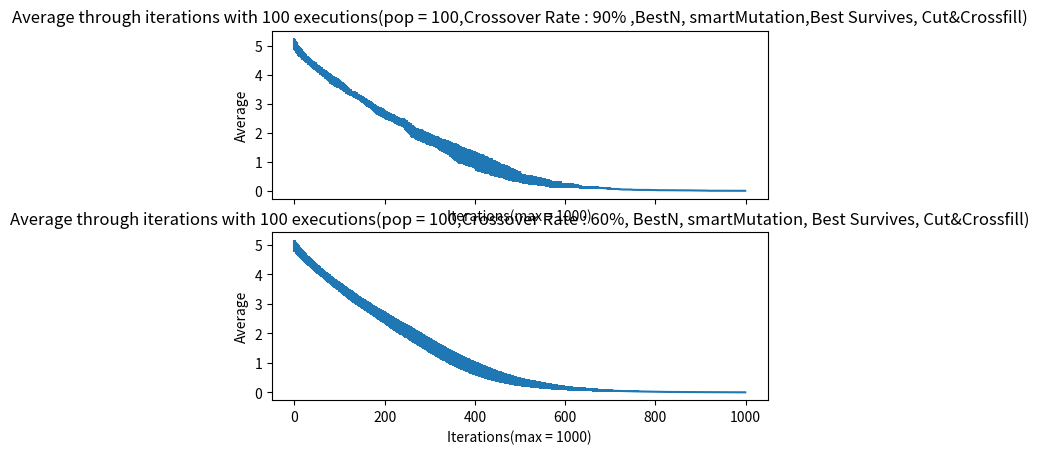

This chart was generated by the following Python code:
import matplotlib.pyplot as plt
import numpy as np

avgninety = [5.055, 5.0325, 4.9969, 4.9805, 4.9547, 4.9344, 4.9112, 4.8912, 4.8613, 4.8326, 4.8131, 4.7955, 4.7821, 4.7742, 4.7537, 4.7401, 4.7248, 4.7118, 4.6752, 4.6672, 4.654, 4.6399, 4.6299, 4.6123, 4.5853, 4.5739, 4.559, 4.5373, 4.5239, 4.5124, 4.4953, 4.4771, 4.4738, 4.4522, 4.4445, 4.4308, 4.4104, 4.3985, 4.3939, 4.3803, 4.3731, 4.3455, 4.3275, 4.3206, 4.3137, 4.3086, 4.3069, 4.291, 4.2624, 4.2524, 4.2341, 4.2192, 4.2107, 4.2006, 4.1849, 4.1728, 4.1611, 4.1571, 4.1405, 4.1321, 4.1229, 4.1184, 4.0905, 4.082, 4.0718, 4.0584, 4.0488, 4.0285, 4.0234, 4.0183, 4.0087, 3.978, 3.9729, 3.9525, 3.943, 3.9282, 3.9189, 3.9001, 3.8914, 3.8705, 3.8548, 3.8497, 3.841, 3.8323, 3.8144, 3.8087, 3.7962, 3.7902, 3.786, 3.7759, 3.7614, 3.7513, 3.7456, 3.7396, 3.7341, 3.7191, 3.7155, 3.7007, 3.6926, 3.691, 3.6785, 3.6594, 3.6426, 3.6307, 3.6241, 3.6143, 3.6076, 3.5976, 3.5825, 3.5771, 3.5627, 3.548, 3.5374, 3.5334, 3.5149, 3.4981, 3.4798, 3.4751, 3.4547, 3.4544, 3.4395, 3.4142, 3.4071, 3.3984, 3.3971, 3.3934, 3.3757, 3.3604, 3.3587, 3.3457, 3.3407, 3.3391, 3.324, 3.3189, 3.3118, 3.301, 3.2977, 3.2923, 3.2811, 3.2622, 3.2571, 3.252, 3.2405, 3.2372, 3.2131, 3.2108, 3.1905, 3.1805, 3.1681, 3.1576, 3.1553, 3.1488, 3.1373, 3.1322, 3.1142, 3.1084, 3.0932, 3.0732, 3.0623, 3.0551, 3.0483, 3.0408, 3.0335, 3.0179, 3.0078, 3.0014, 2.9894, 2.983, 2.9756, 2.9696, 2.9553, 2.9389, 2.9301, 2.9138, 2.894, 2.8857, 2.8589, 2.8536, 2.8416, 2.8231, 2.818, 2.8068, 2.7988, 2.7857, 2.7795, 2.7693, 2.7673, 2.7523, 2.7421, 2.7366, 2.7247, 2.7173, 2.7139, 2.7069, 2.7033, 2.6932, 2.6915, 2.6797, 2.6524, 2.6487, 2.6427, 2.6248, 2.6146, 2.5994, 2.596, 2.5931, 2.5871, 2.5809, 2.5759, 2.5666, 2.5592, 2.5559, 2.5524, 2.5465, 2.5313, 2.5313, 2.5262, 2.5179, 2.5162, 2.4976, 2.4939, 2.4819, 2.4711, 2.4638, 2.4534, 2.4429, 2.4373, 2.4326, 2.4234, 2.4119, 2.4119, 2.4085, 2.4032, 2.3892, 2.3791, 2.3741, 2.3711, 2.366, 2.3573, 2.3521, 2.3472, 2.3438, 2.3369, 2.3319, 2.3174, 2.3103, 2.2691, 2.2522, 2.249, 2.2429, 2.23, 2.2081, 2.1871, 2.1826, 2.173, 2.1502, 2.1401, 2.1201, 2.1018, 2.0668, 2.055, 2.0517, 2.0504, 2.0333, 2.0242, 2.0158, 2.0009, 1.9957, 1.9917, 1.9866, 1.9606, 1.9538, 1.9408, 1.9408, 1.934, 1.9276, 1.9276, 1.9209, 1.9175, 1.9158, 1.9111, 1.9043, 1.8976, 1.8871, 1.8802, 1.8725, 1.8693, 1.8634, 1.86, 1.857, 1.8553, 1.8235, 1.8218, 1.8152, 1.8139, 1.8017, 1.8017, 1.7878, 1.7824, 1.7811, 1.7698, 1.7648, 1.7611, 1.7545, 1.7464, 1.7461, 1.7415, 1.7399, 1.7359, 1.7303, 1.7155, 1.7089, 1.701, 1.6976, 1.6929, 1.6867, 1.6783, 1.6683, 1.6628, 1.646, 1.6409, 1.6298, 1.6136, 1.5958, 1.594, 1.589, 1.5839, 1.5762, 1.5749, 1.5729, 1.5616, 1.5565, 1.5499, 1.5417, 1.5237, 1.5136, 1.5073, 1.5053, 1.5021, 1.497, 1.4937, 1.4873, 1.4788, 1.4704, 1.4546, 1.4483, 1.4349, 1.4213, 1.4183, 1.4116, 1.401, 1.3892, 1.373, 1.3645, 1.3593, 1.3536, 1.3332, 1.3234, 1.3234, 1.3132, 1.3099, 1.3065, 1.2906, 1.2855, 1.2677, 1.2564, 1.2462, 1.2432, 1.242, 1.236, 1.2296, 1.2263, 1.2229, 1.2189, 1.2102, 1.2062, 1.2032, 1.1947, 1.1863, 1.1795, 1.1701, 1.1597, 1.1516, 1.1504, 1.1457, 1.1457, 1.1444, 1.1387, 1.1328, 1.1328, 1.1302, 1.1217, 1.1185, 1.1138, 1.1048, 1.095, 1.092, 1.0903, 1.082, 1.0803, 1.0635, 1.0459, 1.0343, 1.0071, 1.0036, 1.0006, 0.9993, 0.9877, 0.9741, 0.9691, 0.9661, 0.9601, 0.9579, 0.9562, 0.9545, 0.9519, 0.9423, 0.9372, 0.9372, 0.9338, 0.919, 0.9079, 0.9073, 0.8955, 0.8912, 0.8912, 0.8861, 0.8811, 0.8658, 0.8624, 0.8607, 0.8505, 0.8492, 0.8466, 0.8273, 0.8273, 0.8154, 0.8154, 0.8137, 0.7987, 0.7953, 0.7953, 0.7874, 0.7806, 0.7742, 0.7657, 0.7657, 0.7539, 0.7462, 0.7385, 0.7379, 0.7379, 0.7289, 0.7246, 0.7037, 0.6973, 0.6879, 0.6833, 0.6833, 0.68, 0.6732, 0.6689, 0.6653, 0.6653, 0.6604, 0.6574, 0.6574, 0.6506, 0.6457, 0.644, 0.6374, 0.6357, 0.634, 0.6136, 0.6093, 0.6061, 0.5842, 0.5795, 0.5734, 0.5632, 0.5632, 0.5567, 0.5567, 0.5567, 0.5465, 0.5465, 0.5426, 0.5381, 0.5317, 0.5274, 0.5184, 0.5184, 0.5086, 0.5086, 0.5086, 0.491, 0.4876, 0.4842, 0.4791, 0.4774, 0.4774, 0.4662, 0.4545, 0.4425, 0.436, 0.4343, 0.4292, 0.4084, 0.4068, 0.4051, 0.4034, 0.4034, 0.3983, 0.3936, 0.3885, 0.3885, 0.3868, 0.3822, 0.3822, 0.3788, 0.3754, 0.3737, 0.3703, 0.3686, 0.3686, 0.3686, 0.3669, 0.3635, 0.3609, 0.3592, 0.3572, 0.3522, 0.3522, 0.3522, 0.3505, 0.3489, 0.3438, 0.3387, 0.337, 0.328, 0.3263, 0.3246, 0.3214, 0.3188, 0.3188, 0.3188, 0.3188, 0.3037, 0.3024, 0.3011, 0.2994, 0.2977, 0.2977, 0.2977, 0.2977, 0.2926, 0.2875, 0.2779, 0.2779, 0.2702, 0.2651, 0.2635, 0.2635, 0.2635, 0.2635, 0.255, 0.2473, 0.2405, 0.2405, 0.232, 0.232, 0.232, 0.232, 0.2277, 0.226, 0.226, 0.226, 0.2243, 0.2243, 0.2243, 0.223, 0.223, 0.223, 0.2179, 0.2179, 0.2146, 0.2146, 0.2146, 0.2146, 0.2146, 0.2129, 0.1925, 0.1925, 0.1925, 0.1925, 0.1925, 0.1925, 0.1925, 0.1891, 0.1891, 0.1891, 0.1878, 0.1878, 0.1878, 0.1844, 0.1827, 0.1827, 0.1827, 0.1827, 0.1827, 0.1827, 0.1827, 0.1827, 0.1779, 0.1779, 0.1762, 0.1762, 0.1762, 0.1762, 0.166, 0.1626, 0.1626, 0.1626, 0.1626, 0.1592, 0.1575, 0.1575, 0.1575, 0.1575, 0.1439, 0.1439, 0.1439, 0.1352, 0.1352, 0.1318, 0.1318, 0.1292, 0.1292, 0.1258, 0.1258, 0.1258, 0.1241, 0.1215, 0.1215, 0.1198, 0.1198, 0.1198, 0.1166, 0.1166, 0.1166, 0.1166, 0.1166, 0.1098, 0.1098, 0.1098, 0.1098, 0.1098, 0.1081, 0.1081, 0.1081, 0.1081, 0.1081, 0.1081, 0.1081, 0.1064, 0.1064, 0.1064, 0.1064, 0.1064, 0.1064, 0.1064, 0.1048, 0.1048, 0.1014, 0.1014, 0.1014, 0.0997, 0.0997, 0.0997, 0.0963, 0.0963, 0.0963, 0.0963, 0.0963, 0.0924, 0.0924, 0.0907, 0.0856, 0.0856, 0.083, 0.083, 0.083, 0.083, 0.083, 0.0796, 0.0796, 0.0728, 0.0725, 0.0725, 0.0725, 0.0725, 0.064, 0.064, 0.064, 0.064, 0.064, 0.064, 0.064, 0.064, 0.064, 0.064, 0.064, 0.0627, 0.0627, 0.0627, 0.0627, 0.0627, 0.0627, 0.0576, 0.0576, 0.0542, 0.0499, 0.0499, 0.0496, 0.0496, 0.0496, 0.0496, 0.0445, 0.0445, 0.0445, 0.0428, 0.0428, 0.0428, 0.0428, 0.0428, 0.0428, 0.0428, 0.0428, 0.0428, 0.0428, 0.0428, 0.0428, 0.0428, 0.0428, 0.0428, 0.0428, 0.0428, 0.0428, 0.036, 0.036, 0.0343, 0.0343, 0.0343, 0.0326, 0.0326, 0.0326, 0.0309, 0.0309, 0.0309, 0.0309, 0.0309, 0.0309, 0.0309, 0.0309, 0.0309, 0.0309, 0.0309, 0.0309, 0.0309, 0.0309, 0.0309, 0.0309, 0.0309, 0.0309, 0.0309, 0.0292, 0.0292, 0.0292, 0.0292, 0.0292, 0.0292, 0.0292, 0.0292, 0.0292, 0.0292, 0.0292, 0.0292, 0.0292, 0.0292, 0.0292, 0.0258, 0.0258, 0.0258, 0.0258, 0.0258, 0.0245, 0.0245, 0.0245, 0.0245, 0.0245, 0.0245, 0.0245, 0.0245, 0.0211, 0.0211, 0.0211, 0.0211, 0.0211, 0.0211, 0.0211, 0.0211, 0.0211, 0.0211, 0.0211, 0.0211, 0.0211, 0.0211, 0.0211, 0.0211, 0.0211, 0.0211, 0.0211, 0.0211, 0.0211, 0.0211, 0.0211, 0.0211, 0.0211, 0.0211, 0.0179, 0.0179, 0.0179, 0.0179, 0.0179, 0.0179, 0.0179, 0.0179, 0.0179, 0.0179, 0.0179, 0.0179, 0.0179, 0.0179, 0.0179, 0.0179, 0.0179, 0.0179, 0.0179, 0.0162, 0.0162, 0.0162, 0.0162, 0.0162, 0.0162, 0.0162, 0.0162, 0.0162, 0.0162, 0.0162, 0.0162, 0.0162, 0.0162, 0.0162, 0.0162, 0.0136, 0.0136, 0.0136, 0.0136, 0.0136, 0.0136, 0.0136, 0.0136, 0.0136, 0.0136, 0.0136, 0.0136, 0.0136, 0.0136, 0.0136, 0.0136, 0.0136, 0.0136, 0.0136, 0.0119, 0.0119, 0.0119, 0.0119, 0.0119, 0.0119, 0.0119, 0.0119, 0.0119, 0.0119, 0.0119, 0.0119, 0.0119, 0.0102, 0.0102, 0.0102, 0.0102, 0.0102, 0.0085, 0.0068, 0.0068, 0.0068, 0.0068, 0.0068, 0.0068, 0.0068, 0.0068, 0.0068, 0.0068, 0.0068, 0.0068, 0.0068, 0.0068, 0.0017, 0.0017, 0.0017, 0.0017, 0.0017, 0.0017, 0.0017, 0.0017, 0.0017, 0.0017, 0.0017, 0.0017, 0.0017, 0.0017, 0.0017, 0.0017, 0.0017, 0.0017, 0.0017, 0.0017, 0.0017, 0.0017, 0.0017, 0.0017, 0.0017, 0.0017, 0.0017, 0.0017, 0.0017, 0.0017, 0.0017, 0.0017, 0.0017, 0.0017, 0.0017, 0.0017, 0.0017, 0.0017, 0.0017, 0.0017, 0.0017, 0.0017, 0.0017, 0.0017, 0.0017, 0.0017, 0.0017, 0.0017, 0.0017, 0.0017, 0.0017, 0.0017, 0.0017, 0.0017, 0.0017, 0.0017, 0.0017, 0.0017, 0.0017, 0.0017, 0.0017, 0.0017, 0.0017, 0.0017, 0.0017, 0.0017, 0.0017, 0, 0, 0, 0, 0, 0, 0, 0, 0, 0, 0, 0, 0, 0, 0, 0, 0, ]
stddninety = [0.2036, 0.1999, 0.19546, 0.1933, 0.19758, 0.19856, 0.19008, 0.18148, 0.17802, 0.188356, 0.17874, 0.1833, 0.17594, 0.18068, 0.16898, 0.16694, 0.16592, 0.16252, 0.15888, 0.16368, 0.1622, 0.14586, 0.15186, 0.14442, 0.14782, 0.14346, 0.14674, 0.144938, 0.13566, 0.125544, 0.134818, 0.13134, 0.13332, 0.12988, 0.13117, 0.130248, 0.134824, 0.1319, 0.12606, 0.13082, 0.12834, 0.1243, 0.1351, 0.13584, 0.13398, 0.13704, 0.13806, 0.13532, 0.129544, 0.130968, 0.129812, 0.133144, 0.135524, 0.142392, 0.136068, 0.130696, 0.131852, 0.131926, 0.13473, 0.129826, 0.138474, 0.142704, 0.14246, 0.13124, 0.134776, 0.134104, 0.140528, 0.14681, 0.151604, 0.156398, 0.159422, 0.14148, 0.139474, 0.14505, 0.14798, 0.148904, 0.146208, 0.160106, 0.158084, 0.14593, 0.158088, 0.162882, 0.16426, 0.163038, 0.157664, 0.156222, 0.154372, 0.149812, 0.15116, 0.153854, 0.158884, 0.164978, 0.166936, 0.165776, 0.163146, 0.160246, 0.16023, 0.148542, 0.150156, 0.14906, 0.14721, 0.142964, 0.139156, 0.136742, 0.142946, 0.148758, 0.148256, 0.144856, 0.14205, 0.140326, 0.136862, 0.13088, 0.128044, 0.128404, 0.132194, 0.145386, 0.142988, 0.138006, 0.127382, 0.127664, 0.12547, 0.118652, 0.115126, 0.117304, 0.115926, 0.112604, 0.100242, 0.091224, 0.093264, 0.098242, 0.096142, 0.097952, 0.11468, 0.114408, 0.116696, 0.11012, 0.110944, 0.114456, 0.119392, 0.106984, 0.103312, 0.09964, 0.09816, 0.098984, 0.085632, 0.085176, 0.10436, 0.10356, 0.103232, 0.105472, 0.108416, 0.114136, 0.118656, 0.114984, 0.113052, 0.113848, 0.104592, 0.123392, 0.128438, 0.124806, 0.120998, 0.128048, 0.13231, 0.123774, 0.126468, 0.126484, 0.127564, 0.12758, 0.131136, 0.129976, 0.140818, 0.136634, 0.138106, 0.138028, 0.14204, 0.149842, 0.124834, 0.126416, 0.134296, 0.151686, 0.14628, 0.150808, 0.152328, 0.148442, 0.15167, 0.147658, 0.146138, 0.148238, 0.150112, 0.153752, 0.162984, 0.158856, 0.156408, 0.158568, 0.157176, 0.164104, 0.16288, 0.157584, 0.160144, 0.156822, 0.152262, 0.157888, 0.153876, 0.145164, 0.1436, 0.14274, 0.14114, 0.13366, 0.13326, 0.13884, 0.13988, 0.14186, 0.14136, 0.1415, 0.13702, 0.13702, 0.13668, 0.13486, 0.13248, 0.14024, 0.13566, 0.136214, 0.13654, 0.13492, 0.13776, 0.14406, 0.148338, 0.143356, 0.143404, 0.148214, 0.148214, 0.15141, 0.153792, 0.142152, 0.14534, 0.14574, 0.14494, 0.148, 0.15322, 0.15634, 0.160232, 0.160028, 0.161314, 0.162614, 0.151244, 0.147718, 0.179646, 0.186132, 0.18914, 0.191474, 0.188, 0.168186, 0.181126, 0.182756, 0.18058, 0.199412, 0.189306, 0.205506, 0.222708, 0.212208, 0.2173, 0.217002, 0.215624, 0.201898, 0.207052, 0.211548, 0.19606, 0.190242, 0.194002, 0.191996, 0.207036, 0.20452, 0.20632, 0.20632, 0.2104, 0.21164, 0.21164, 0.21306, 0.2151, 0.21612, 0.21294, 0.21362, 0.21504, 0.21114, 0.21528, 0.2113, 0.21322, 0.21156, 0.2102, 0.206, 0.20702, 0.2167, 0.21772, 0.21828, 0.21646, 0.21358, 0.21358, 0.20732, 0.20716, 0.20534, 0.20952, 0.20312, 0.20194, 0.1991, 0.19456, 0.19474, 0.1949, 0.19586, 0.19826, 0.19382, 0.1941, 0.19466, 0.1968, 0.19544, 0.19226, 0.19598, 0.20102, 0.20702, 0.21032, 0.2204, 0.22346, 0.23012, 0.21764, 0.22232, 0.2234, 0.223, 0.22606, 0.22548, 0.22366, 0.22486, 0.22904, 0.2321, 0.23606, 0.22798, 0.23618, 0.24224, 0.23662, 0.23782, 0.23974, 0.24382, 0.246922, 0.246938, 0.24772, 0.25276, 0.25704, 0.256198, 0.260194, 0.272978, 0.269798, 0.270096, 0.26286, 0.271352, 0.27978, 0.28777, 0.290058, 0.288616, 0.300992, 0.307604, 0.307604, 0.303592, 0.306694, 0.30989, 0.314636, 0.31263, 0.310562, 0.317784, 0.306972, 0.303792, 0.30492, 0.30036, 0.293576, 0.296678, 0.296474, 0.293434, 0.299012, 0.302772, 0.299592, 0.297382, 0.305278, 0.29807, 0.29494, 0.29518, 0.29744, 0.29816, 0.29498, 0.29498, 0.29316, 0.29658, 0.29752, 0.29752, 0.29908, 0.30078, 0.3027, 0.30292, 0.29552, 0.292, 0.2912, 0.28882, 0.2938, 0.29482, 0.2981, 0.29566, 0.30262, 0.31894, 0.32104, 0.32024, 0.31842, 0.31238, 0.32054, 0.32354, 0.31934, 0.31274, 0.31406, 0.31508, 0.3161, 0.31246, 0.31562, 0.31528, 0.31528, 0.31732, 0.29934, 0.307174, 0.307738, 0.31623, 0.311672, 0.311672, 0.30834, 0.30454, 0.291348, 0.287744, 0.285942, 0.2889, 0.28708, 0.28344, 0.29242, 0.29242, 0.29956, 0.29956, 0.29718, 0.27618, 0.27822, 0.27822, 0.27696, 0.27424, 0.27548, 0.27378, 0.27378, 0.27406, 0.26668, 0.26321, 0.263774, 0.263774, 0.264434, 0.259876, 0.270122, 0.263338, 0.253374, 0.249098, 0.249098, 0.2488, 0.24268, 0.240434, 0.241218, 0.241218, 0.245824, 0.246044, 0.246044, 0.245636, 0.250242, 0.25184, 0.251244, 0.252842, 0.25444, 0.25444, 0.25182, 0.25374, 0.232452, 0.23427, 0.237404, 0.23448, 0.23448, 0.22538, 0.22538, 0.22538, 0.2281, 0.2281, 0.22264, 0.223386, 0.216602, 0.212044, 0.202504, 0.202504, 0.209116, 0.209116, 0.209116, 0.1942, 0.190256, 0.190052, 0.19114, 0.19216, 0.19216, 0.18328, 0.17517, 0.16565, 0.15876, 0.160358, 0.165152, 0.160888, 0.161976, 0.163132, 0.160888, 0.160888, 0.157556, 0.160752, 0.15402, 0.15402, 0.155176, 0.151504, 0.151504, 0.153816, 0.156128, 0.157284, 0.159596, 0.160752, 0.160752, 0.160752, 0.161908, 0.15742, 0.159188, 0.156944, 0.158304, 0.161704, 0.161704, 0.161704, 0.15946, 0.160548, 0.153816, 0.147084, 0.14824, 0.14416, 0.141916, 0.143072, 0.145248, 0.147016, 0.147016, 0.147016, 0.147016, 0.147084, 0.147968, 0.148852, 0.146608, 0.147764, 0.147764, 0.147764, 0.147764, 0.141032, 0.1343, 0.140828, 0.140828, 0.139264, 0.139332, 0.14042, 0.14042, 0.14042, 0.14042, 0.1292, 0.124236, 0.12886, 0.12886, 0.12104, 0.12104, 0.12104, 0.12104, 0.123964, 0.12172, 0.12172, 0.12172, 0.122876, 0.122876, 0.122876, 0.12376, 0.12376, 0.12376, 0.117028, 0.117028, 0.119272, 0.119272, 0.119272, 0.119272, 0.119272, 0.117028, 0.0901, 0.0901, 0.0901, 0.0901, 0.0901, 0.0901, 0.0901, 0.085612, 0.085612, 0.085612, 0.086496, 0.086496, 0.086496, 0.082008, 0.079764, 0.079764, 0.079764, 0.079764, 0.079764, 0.079764, 0.079764, 0.079764, 0.083028, 0.083028, 0.084184, 0.084184, 0.084184, 0.084184, 0.07412, 0.073032, 0.073032, 0.073032, 0.073032, 0.075552, 0.07375, 0.07375, 0.07375, 0.07375, 0.059334, 0.059334, 0.059334, 0.058112, 0.058112, 0.054508, 0.054508, 0.051752, 0.051752, 0.054948, 0.054948, 0.054948, 0.053146, 0.05338, 0.05338, 0.051136, 0.051136, 0.051136, 0.053312, 0.053312, 0.053312, 0.053312, 0.053312, 0.044456, 0.044456, 0.044456, 0.044456, 0.044456, 0.045986, 0.045986, 0.045986, 0.045986, 0.045986, 0.045986, 0.045986, 0.047584, 0.047584, 0.047584, 0.047584, 0.047584, 0.047584, 0.047584, 0.049088, 0.049088, 0.045484, 0.045484, 0.045484, 0.043682, 0.043682, 0.043682, 0.040078, 0.040078, 0.040078, 0.040078, 0.040078, 0.039168, 0.039168, 0.040324, 0.035088, 0.035088, 0.03774, 0.03774, 0.03774, 0.03774, 0.03774, 0.037672, 0.037672, 0.042296, 0.0425, 0.0425, 0.0425, 0.0425, 0.03128, 0.03128, 0.03128, 0.03128, 0.03128, 0.03128, 0.03128, 0.03128, 0.03128, 0.03128, 0.03128, 0.032164, 0.032164, 0.032164, 0.032164, 0.032164, 0.032164, 0.028832, 0.028832, 0.024344, 0.023902, 0.023902, 0.024208, 0.024208, 0.024208, 0.024208, 0.02754, 0.02754, 0.02754, 0.028696, 0.028696, 0.028696, 0.028696, 0.028696, 0.028696, 0.028696, 0.028696, 0.028696, 0.028696, 0.028696, 0.028696, 0.028696, 0.028696, 0.028696, 0.028696, 0.028696, 0.028696, 0.01972, 0.01972, 0.020876, 0.020876, 0.020876, 0.018632, 0.018632, 0.018632, 0.019788, 0.019788, 0.019788, 0.019788, 0.019788, 0.019788, 0.019788, 0.019788, 0.019788, 0.019788, 0.019788, 0.019788, 0.019788, 0.019788, 0.019788, 0.019788, 0.019788, 0.019788, 0.019788, 0.017752, 0.017752, 0.017752, 0.017752, 0.017752, 0.017752, 0.017752, 0.017752, 0.017752, 0.017752, 0.017752, 0.017752, 0.017752, 0.017752, 0.017752, 0.01612, 0.01612, 0.01612, 0.01612, 0.01612, 0.01547, 0.01547, 0.01547, 0.01547, 0.01547, 0.01547, 0.01547, 0.01547, 0.009826, 0.009826, 0.009826, 0.009826, 0.009826, 0.009826, 0.009826, 0.009826, 0.009826, 0.009826, 0.009826, 0.009826, 0.009826, 0.009826, 0.009826, 0.009826, 0.009826, 0.009826, 0.009826, 0.009826, 0.009826, 0.009826, 0.009826, 0.009826, 0.009826, 0.009826, 0.012888, 0.012888, 0.012888, 0.012888, 0.012888, 0.012888, 0.012888, 0.012888, 0.012888, 0.012888, 0.012888, 0.012888, 0.012888, 0.012888, 0.012888, 0.012888, 0.012888, 0.012888, 0.012888, 0.013772, 0.013772, 0.013772, 0.013772, 0.013772, 0.013772, 0.013772, 0.013772, 0.013772, 0.013772, 0.013772, 0.013772, 0.013772, 0.013772, 0.013772, 0.013772, 0.014552, 0.014552, 0.014552, 0.014552, 0.014552, 0.014552, 0.014552, 0.014552, 0.014552, 0.014552, 0.014552, 0.014552, 0.014552, 0.014552, 0.014552, 0.014552, 0.014552, 0.014552, 0.014552, 0.015708, 0.015708, 0.015708, 0.015708, 0.015708, 0.015708, 0.015708, 0.015708, 0.015708, 0.015708, 0.015708, 0.015708, 0.015708, 0.013532, 0.013532, 0.013532, 0.013532, 0.013532, 0.01122, 0.011288, 0.011288, 0.011288, 0.011288, 0.011288, 0.011288, 0.011288, 0.011288, 0.011288, 0.011288, 0.011288, 0.011288, 0.011288, 0.011288, 0.002822, 0.002822, 0.002822, 0.002822, 0.002822, 0.002822, 0.002822, 0.002822, 0.002822, 0.002822, 0.002822, 0.002822, 0.002822, 0.002822, 0.002822, 0.002822, 0.002822, 0.002822, 0.002822, 0.002822, 0.002822, 0.002822, 0.002822, 0.002822, 0.002822, 0.002822, 0.002822, 0.002822, 0.002822, 0.002822, 0.002822, 0.002822, 0.002822, 0.002822, 0.002822, 0.002822, 0.002822, 0.002822, 0.002822, 0.002822, 0.002822, 0.002822, 0.002822, 0.002822, 0.002822, 0.002822, 0.002822, 0.002822, 0.002822, 0.002822, 0.002822, 0.002822, 0.002822, 0.002822, 0.002822, 0.002822, 0.002822, 0.002822, 0.002822, 0.002822, 0.002822, 0.002822, 0.002822, 0.002822, 0.002822, 0.002822, 0.002822, 0, 0, 0, 0, 0, 0, 0, 0, 0, 0, 0, 0, 0, 0, 0, 0, 0]

avgninety = np.array(avgninety, dtype=np.float32)
stddninety = np.array(stddninety, dtype=np.float32)

Xninety = np.arange(0,len(avgninety))

avgsixty = [4.9753, 4.9581, 4.9385, 4.9194, 4.8994, 4.8841, 4.867, 4.8461, 4.83, 4.8127, 4.7967, 4.7744, 4.7574, 4.7404, 4.7266, 4.7054, 4.6897, 4.6751, 4.6574, 4.6415, 4.6268, 4.6143, 4.5978, 4.5792, 4.5657, 4.5515, 4.5335, 4.5185, 4.5028, 4.4887, 4.4736, 4.4603, 4.4465, 4.4346, 4.4201, 4.4043, 4.3931, 4.3805, 4.368, 4.3528, 4.339, 4.3254, 4.312, 4.301, 4.2859, 4.2706, 4.2556, 4.2416, 4.2291, 4.2149, 4.2013, 4.187, 4.1746, 4.1612, 4.1496, 4.1377, 4.124, 4.1106, 4.099, 4.0841, 4.0704, 4.0561, 4.0445, 4.0307, 4.0178, 4.0027, 3.9892, 3.9779, 3.9659, 3.9538, 3.9405, 3.9279, 3.9175, 3.9047, 3.8926, 3.8806, 3.8682, 3.8571, 3.8463, 3.8342, 3.8229, 3.8113, 3.7992, 3.7855, 3.7743, 3.7588, 3.7457, 3.7332, 3.72, 3.7084, 3.6972, 3.6881, 3.6751, 3.6648, 3.6521, 3.6408, 3.6308, 3.6206, 3.6073, 3.5971, 3.5834, 3.5715, 3.5595, 3.5473, 3.5386, 3.5286, 3.5182, 3.5049, 3.4933, 3.4796, 3.467, 3.4544, 3.4428, 3.4322, 3.4218, 3.4087, 3.3963, 3.3859, 3.3759, 3.364, 3.349, 3.3386, 3.3255, 3.3153, 3.3034, 3.2939, 3.2831, 3.2747, 3.262, 3.2534, 3.24, 3.2294, 3.2159, 3.2058, 3.1951, 3.1844, 3.1745, 3.1633, 3.1526, 3.145, 3.1327, 3.1233, 3.1118, 3.1004, 3.0909, 3.0804, 3.0683, 3.0578, 3.0457, 3.0368, 3.0283, 3.0199, 3.0104, 2.9994, 2.9899, 2.9796, 2.9701, 2.9605, 2.9497, 2.9389, 2.9283, 2.9206, 2.9101, 2.9012, 2.8936, 2.8844, 2.8754, 2.867, 2.8538, 2.8433, 2.8328, 2.822, 2.8082, 2.7985, 2.7884, 2.7771, 2.7658, 2.7551, 2.7453, 2.738, 2.7279, 2.7201, 2.7118, 2.7007, 2.6904, 2.6813, 2.6703, 2.6617, 2.6538, 2.6428, 2.6343, 2.6247, 2.6156, 2.6038, 2.5938, 2.5843, 2.5739, 2.5656, 2.5555, 2.545, 2.5383, 2.5286, 2.5172, 2.5086, 2.4985, 2.4885, 2.4802, 2.4709, 2.4574, 2.445, 2.4335, 2.4225, 2.4129, 2.4034, 2.3938, 2.3839, 2.3747, 2.3685, 2.3585, 2.3488, 2.3371, 2.3248, 2.313, 2.3062, 2.2966, 2.2864, 2.2767, 2.2662, 2.2535, 2.247, 2.2376, 2.2301, 2.2196, 2.2108, 2.202, 2.1926, 2.1834, 2.1766, 2.1707, 2.1615, 2.1519, 2.1435, 2.1334, 2.1232, 2.1143, 2.1056, 2.0953, 2.0905, 2.0843, 2.0749, 2.065, 2.0552, 2.0446, 2.0374, 2.0292, 2.0177, 2.0069, 2.0005, 1.9913, 1.9794, 1.9713, 1.962, 1.9495, 1.9433, 1.9332, 1.9258, 1.9169, 1.9065, 1.8976, 1.8857, 1.8752, 1.8655, 1.8566, 1.8502, 1.8431, 1.8365, 1.8268, 1.8164, 1.8078, 1.797, 1.7869, 1.7766, 1.768, 1.7576, 1.7499, 1.7392, 1.7292, 1.7222, 1.7157, 1.7043, 1.6953, 1.6832, 1.6731, 1.663, 1.6524, 1.6411, 1.6287, 1.6191, 1.6107, 1.6006, 1.5929, 1.5846, 1.5771, 1.568, 1.5559, 1.5478, 1.5393, 1.5314, 1.5224, 1.5135, 1.5049, 1.496, 1.4883, 1.482, 1.4732, 1.4652, 1.4543, 1.4482, 1.4382, 1.4298, 1.4204, 1.4105, 1.4009, 1.3896, 1.3815, 1.3742, 1.3653, 1.3601, 1.3518, 1.3451, 1.3375, 1.3291, 1.3215, 1.3134, 1.3047, 1.2962, 1.2868, 1.2775, 1.2689, 1.2584, 1.2502, 1.2411, 1.2337, 1.2267, 1.2189, 1.2089, 1.199, 1.1913, 1.1824, 1.1763, 1.1685, 1.1623, 1.1527, 1.1443, 1.1353, 1.1278, 1.1215, 1.1176, 1.1103, 1.1041, 1.097, 1.0887, 1.0818, 1.0757, 1.066, 1.0591, 1.0503, 1.0417, 1.0333, 1.0274, 1.0184, 1.0109, 1.0047, 1.0004, 0.9955, 0.9901, 0.9808, 0.973, 0.9667, 0.9603, 0.9533, 0.946, 0.9402, 0.9335, 0.9282, 0.9223, 0.9115, 0.9034, 0.8973, 0.8895, 0.8814, 0.8754, 0.8695, 0.8656, 0.8591, 0.8535, 0.8456, 0.8406, 0.8309, 0.8258, 0.8185, 0.8132, 0.8081, 0.8031, 0.7968, 0.7895, 0.7847, 0.7807, 0.7747, 0.7686, 0.7642, 0.758, 0.7505, 0.7442, 0.7391, 0.7317, 0.7238, 0.7171, 0.7127, 0.7093, 0.7029, 0.6985, 0.6935, 0.688, 0.6825, 0.6771, 0.6684, 0.6632, 0.659, 0.6532, 0.6476, 0.6424, 0.638, 0.6316, 0.628, 0.6207, 0.6164, 0.6091, 0.6043, 0.6013, 0.5948, 0.5896, 0.5871, 0.5827, 0.5777, 0.5711, 0.5658, 0.5598, 0.5572, 0.5534, 0.5493, 0.545, 0.5419, 0.5387, 0.5345, 0.5288, 0.5242, 0.5203, 0.5161, 0.5126, 0.5087, 0.5028, 0.4967, 0.4928, 0.4878, 0.4859, 0.4834, 0.4791, 0.474, 0.4715, 0.4681, 0.4651, 0.4601, 0.4569, 0.4515, 0.4483, 0.4468, 0.4442, 0.4406, 0.4369, 0.4338, 0.4288, 0.4257, 0.4223, 0.4168, 0.4106, 0.4067, 0.4002, 0.3969, 0.394, 0.3895, 0.3873, 0.3848, 0.3826, 0.3798, 0.3765, 0.3701, 0.3689, 0.3668, 0.3643, 0.3617, 0.359, 0.3564, 0.3527, 0.3503, 0.3464, 0.3453, 0.3412, 0.3372, 0.3342, 0.3323, 0.3292, 0.3275, 0.3251, 0.3233, 0.3214, 0.3187, 0.3179, 0.3162, 0.313, 0.3117, 0.3093, 0.3047, 0.3019, 0.3004, 0.2986, 0.2955, 0.2929, 0.2908, 0.2874, 0.2864, 0.2851, 0.2831, 0.2813, 0.2783, 0.2756, 0.2723, 0.2704, 0.2683, 0.2657, 0.2617, 0.26, 0.2583, 0.256, 0.2539, 0.2528, 0.2514, 0.25, 0.248, 0.2454, 0.2443, 0.2422, 0.2405, 0.2392, 0.2372, 0.2339, 0.2303, 0.2274, 0.225, 0.2234, 0.2216, 0.2197, 0.2176, 0.2155, 0.2139, 0.2126, 0.2101, 0.2092, 0.2067, 0.2048, 0.2018, 0.1996, 0.199, 0.1963, 0.1944, 0.1921, 0.1911, 0.1893, 0.1874, 0.1854, 0.1836, 0.1816, 0.1783, 0.1767, 0.1746, 0.1739, 0.1726, 0.1714, 0.1689, 0.1673, 0.1667, 0.1644, 0.1632, 0.1625, 0.1609, 0.1601, 0.1585, 0.1574, 0.1557, 0.1536, 0.1514, 0.1508, 0.1493, 0.1482, 0.1456, 0.144, 0.1429, 0.1402, 0.139, 0.1376, 0.1368, 0.1363, 0.1353, 0.1338, 0.1331, 0.1319, 0.1307, 0.1286, 0.1286, 0.1276, 0.1268, 0.1264, 0.1251, 0.1237, 0.1229, 0.1219, 0.1214, 0.1208, 0.1205, 0.1195, 0.1193, 0.1175, 0.1167, 0.1157, 0.1139, 0.1135, 0.1114, 0.1108, 0.1088, 0.1077, 0.1063, 0.1056, 0.1054, 0.1044, 0.1032, 0.1024, 0.1019, 0.1007, 0.0997, 0.0991, 0.0984, 0.0984, 0.0975, 0.0971, 0.0954, 0.0953, 0.0937, 0.0932, 0.0921, 0.0909, 0.0898, 0.0892, 0.0883, 0.0879, 0.0869, 0.0865, 0.0853, 0.0839, 0.0832, 0.0828, 0.0817, 0.0807, 0.08, 0.0796, 0.0785, 0.0775, 0.0767, 0.0763, 0.0749, 0.0738, 0.073, 0.0721, 0.0703, 0.0703, 0.07, 0.0694, 0.0689, 0.0686, 0.0677, 0.0673, 0.0669, 0.0665, 0.066, 0.0653, 0.0646, 0.0642, 0.0639, 0.062, 0.0613, 0.0611, 0.0601, 0.0593, 0.0586, 0.0583, 0.0576, 0.0564, 0.0562, 0.0553, 0.0551, 0.0545, 0.0542, 0.054, 0.0536, 0.0534, 0.0531, 0.0529, 0.0526, 0.0518, 0.0511, 0.0508, 0.0505, 0.0496, 0.0493, 0.0487, 0.0482, 0.0476, 0.0475, 0.0471, 0.0469, 0.0464, 0.0461, 0.0457, 0.0455, 0.0449, 0.0442, 0.0437, 0.0436, 0.0433, 0.0427, 0.0423, 0.0419, 0.0418, 0.0415, 0.0414, 0.0409, 0.0406, 0.0406, 0.04, 0.04, 0.0398, 0.0395, 0.0391, 0.0388, 0.0387, 0.0384, 0.0382, 0.0371, 0.0371, 0.0371, 0.0368, 0.0357, 0.0353, 0.0352, 0.0342, 0.0337, 0.0333, 0.033, 0.0326, 0.0323, 0.0321, 0.0316, 0.0316, 0.0312, 0.0312, 0.031, 0.0304, 0.0301, 0.0299, 0.0298, 0.0296, 0.0294, 0.0292, 0.0292, 0.0291, 0.0287, 0.0287, 0.0286, 0.0278, 0.0276, 0.0273, 0.0271, 0.027, 0.0263, 0.0262, 0.0262, 0.0258, 0.0258, 0.0249, 0.0249, 0.0249, 0.0249, 0.0245, 0.0241, 0.0239, 0.0237, 0.0233, 0.0233, 0.0228, 0.0225, 0.0221, 0.0221, 0.0206, 0.0203, 0.0202, 0.0199, 0.0199, 0.0199, 0.0198, 0.0198, 0.0198, 0.0198, 0.0195, 0.0189, 0.0189, 0.0185, 0.0179, 0.0179, 0.0176, 0.0176, 0.0174, 0.017, 0.0168, 0.0168, 0.0168, 0.0168, 0.0168, 0.0166, 0.0166, 0.0162, 0.0159, 0.0155, 0.0154, 0.0152, 0.0151, 0.0151, 0.0149, 0.0148, 0.0148, 0.0148, 0.0148, 0.0148, 0.0148, 0.0147, 0.0144, 0.0142, 0.0142, 0.014, 0.014, 0.014, 0.014, 0.014, 0.0139, 0.0139, 0.0138, 0.0138, 0.0138, 0.0136, 0.0136, 0.0136, 0.0136, 0.0134, 0.0134, 0.0134, 0.0131, 0.013, 0.013, 0.0129, 0.0127, 0.0123, 0.0123, 0.0123, 0.0123, 0.012, 0.0117, 0.0117, 0.0117, 0.0115, 0.0108, 0.0107, 0.0106, 0.0104, 0.0103, 0.0101, 0.0099, 0.0099, 0.0099, 0.0098, 0.0093, 0.0093, 0.0093, 0.009, 0.0089, 0.0089, 0.0089, 0.0089, 0.0089, 0.0088, 0.0086, 0.0085, 0.0085, 0.0085, 0.0084, 0.0084, 0.0084, 0.0083, 0.0082, 0.0082, 0.0082, 0.0082, 0.0082, 0.0082, 0.0082, 0.0081, 0.0081, 0.0079, 0.0076, 0.0075, 0.0075, 0.0075, 0.0073, 0.007, 0.007, 0.007, 0.0066, 0.0066, 0.0066, 0.0064, 0.0064, 0.0063, 0.0063, 0.0063, 0.0063, 0.0063, 0.0062, 0.0062, 0.0062, 0.006, 0.0059, 0.0058, 0.0058, 0.0058, 0.0058, 0.0058, 0.0058, 0.0055, 0.0054, 0.0054, 0.0053, 0.0053, 0.0053, 0.0053, 0.0053, 0.0053, 0.0053, 0.0053, 0.0053, 0.0053, 0.0053, 0.0053, 0.0053, 0.0053, 0.0051, 0.0051, 0.0051, 0.0051, 0.0049, 0.0049, 0.0049, 0.0049, 0.0049, 0.0049, 0.0048, 0.0047, 0.0047, 0.0047, 0.0047, 0.0047, 0.0047, 0.0047, 0.0047, 0.0047, 0.0047, 0.0047, 0.0047, 0.0047, 0.0047, 0.0047, 0.0047, 0.0044, 0.0044, ]
stddsixty = [0.199912, 0.1993, 0.19284, 0.192376, 0.1944, 0.192982, 0.1924, 0.187422, 0.19, 0.1879, 0.188834, 0.187488, 0.186896, 0.1856, 0.185864, 0.184216, 0.182294, 0.185206, 0.181096, 0.17942, 0.179208, 0.178844, 0.177024, 0.17432, 0.17167, 0.16971, 0.16852, 0.16772, 0.16888, 0.167022, 0.169088, 0.166324, 0.16276, 0.163984, 0.164904, 0.164386, 0.164886, 0.16253, 0.16196, 0.160456, 0.16038, 0.160908, 0.16048, 0.15984, 0.159582, 0.158012, 0.157288, 0.1574, 0.1571, 0.159602, 0.159874, 0.15852, 0.157016, 0.157, 0.1556, 0.154346, 0.15348, 0.150624, 0.15064, 0.151382, 0.148616, 0.147822, 0.1471, 0.146342, 0.147268, 0.146208, 0.147584, 0.148416, 0.149454, 0.150828, 0.15015, 0.15329, 0.1547, 0.155382, 0.154512, 0.155672, 0.155456, 0.15501, 0.155478, 0.154852, 0.154274, 0.153378, 0.151768, 0.15423, 0.15713, 0.158152, 0.158242, 0.156456, 0.1552, 0.154568, 0.155488, 0.157748, 0.159708, 0.160488, 0.162226, 0.16368, 0.16268, 0.163048, 0.163192, 0.164926, 0.168268, 0.17005, 0.16745, 0.165576, 0.16626, 0.16746, 0.16722, 0.164092, 0.165832, 0.167192, 0.16882, 0.170464, 0.168224, 0.170488, 0.171636, 0.174648, 0.174552, 0.175854, 0.176736, 0.17748, 0.17624, 0.177228, 0.18092, 0.178712, 0.181136, 0.181578, 0.1845, 0.185394, 0.18632, 0.188136, 0.1878, 0.1884, 0.184618, 0.184, 0.186598, 0.186024, 0.18721, 0.1841, 0.1812, 0.1809, 0.1821, 0.1817, 0.182928, 0.183608, 0.186082, 0.185392, 0.182168, 0.182332, 0.180958, 0.181192, 0.17987, 0.178708, 0.179376, 0.180848, 0.179908, 0.179224, 0.181294, 0.18248, 0.183706, 0.183722, 0.186066, 0.185212, 0.1855, 0.185, 0.183928, 0.185024, 0.185584, 0.18678, 0.187248, 0.187234, 0.187688, 0.18832, 0.187452, 0.18877, 0.189856, 0.187164, 0.188472, 0.187786, 0.187852, 0.18812, 0.191194, 0.193088, 0.194256, 0.195644, 0.195576, 0.196196, 0.199464, 0.202096, 0.199744, 0.203064, 0.202556, 0.201242, 0.201616, 0.204068, 0.203944, 0.20447, 0.20611, 0.206264, 0.20797, 0.2063, 0.207236, 0.20774, 0.21088, 0.21134, 0.21202, 0.21085, 0.21058, 0.213428, 0.216608, 0.2163, 0.21316, 0.2147, 0.215042, 0.217328, 0.217572, 0.2177, 0.216606, 0.21576, 0.21813, 0.218672, 0.221674, 0.223816, 0.22494, 0.226152, 0.228868, 0.227072, 0.227434, 0.2298, 0.22783, 0.22932, 0.230048, 0.228702, 0.231616, 0.230384, 0.23148, 0.229496, 0.229396, 0.228872, 0.230258, 0.22998, 0.233586, 0.23229, 0.232196, 0.232072, 0.231414, 0.234176, 0.233806, 0.23372, 0.234586, 0.236402, 0.2359, 0.2368, 0.2384, 0.238652, 0.240784, 0.242654, 0.245038, 0.24471, 0.244926, 0.247, 0.2455, 0.246, 0.2483, 0.247366, 0.2474, 0.2458, 0.2457, 0.2455, 0.246352, 0.2457, 0.247304, 0.24841, 0.249132, 0.249004, 0.247962, 0.2467, 0.247136, 0.2492, 0.249756, 0.24974, 0.250162, 0.2506, 0.25124, 0.249448, 0.247704, 0.247616, 0.2488, 0.249688, 0.251014, 0.248872, 0.248206, 0.2472, 0.2467, 0.2496, 0.2522, 0.252678, 0.2511, 0.251718, 0.252486, 0.2516, 0.2527, 0.255, 0.253358, 0.252, 0.250382, 0.252044, 0.250928, 0.250744, 0.252704, 0.24996, 0.2493, 0.24868, 0.2485, 0.24848, 0.248592, 0.250104, 0.2473, 0.2474, 0.2492, 0.2476, 0.246408, 0.24992, 0.250936, 0.252384, 0.25376, 0.253768, 0.2545, 0.2545, 0.252, 0.252798, 0.25475, 0.2573, 0.2559, 0.254864, 0.252806, 0.2542, 0.2514, 0.25035, 0.250722, 0.247496, 0.248996, 0.251656, 0.253226, 0.2537, 0.2529, 0.2525, 0.2522, 0.249126, 0.250248, 0.251152, 0.24747, 0.246392, 0.247608, 0.246444, 0.247524, 0.246312, 0.24722, 0.245656, 0.24573, 0.245546, 0.24488, 0.2467, 0.249472, 0.249214, 0.24892, 0.247664, 0.244712, 0.247368, 0.246698, 0.246044, 0.243504, 0.245572, 0.244476, 0.243832, 0.24363, 0.244506, 0.242296, 0.24224, 0.242102, 0.24033, 0.240098, 0.23912, 0.239808, 0.24131, 0.240728, 0.242438, 0.24365, 0.242804, 0.241338, 0.23967, 0.240112, 0.239124, 0.24128, 0.241824, 0.242082, 0.23984, 0.237424, 0.236824, 0.240336, 0.238032, 0.2357, 0.234064, 0.2331, 0.230286, 0.231544, 0.23047, 0.231182, 0.229742, 0.230582, 0.230916, 0.230536, 0.22956, 0.22852, 0.226684, 0.2265, 0.2265, 0.225676, 0.225042, 0.226354, 0.226286, 0.227016, 0.22507, 0.22597, 0.2246, 0.22315, 0.2231, 0.220168, 0.218528, 0.21918, 0.220528, 0.219104, 0.217944, 0.21776, 0.217296, 0.21704, 0.21097, 0.210656, 0.206046, 0.206044, 0.206604, 0.20408, 0.203776, 0.203126, 0.203662, 0.201408, 0.196588, 0.195232, 0.195388, 0.194832, 0.194604, 0.194286, 0.195, 0.193214, 0.191326, 0.1917, 0.191976, 0.192284, 0.192712, 0.190744, 0.191704, 0.189074, 0.186712, 0.185968, 0.18468, 0.182112, 0.181054, 0.181072, 0.178828, 0.17612, 0.17685, 0.175386, 0.175006, 0.175108, 0.176038, 0.17565, 0.173266, 0.173872, 0.173136, 0.173084, 0.172576, 0.171304, 0.169176, 0.168528, 0.166638, 0.162336, 0.161248, 0.159834, 0.155816, 0.155314, 0.15432, 0.15448, 0.153938, 0.152384, 0.15106, 0.150392, 0.14969, 0.14751, 0.146234, 0.14688, 0.14593, 0.145504, 0.14674, 0.146712, 0.145224, 0.145136, 0.145968, 0.145336, 0.142944, 0.141264, 0.140704, 0.141022, 0.14152, 0.14125, 0.140712, 0.139762, 0.140424, 0.13917, 0.13909, 0.13842, 0.1367, 0.13527, 0.13443, 0.133664, 0.133528, 0.133848, 0.13226, 0.13109, 0.131822, 0.130544, 0.129532, 0.129152, 0.128218, 0.127458, 0.127134, 0.124662, 0.123096, 0.123114, 0.12288, 0.122028, 0.123812, 0.120972, 0.1206, 0.120062, 0.12056, 0.12088, 0.12056, 0.11968, 0.1186, 0.11836, 0.117496, 0.116332, 0.114728, 0.11383, 0.114608, 0.113472, 0.112392, 0.108784, 0.107724, 0.1078, 0.107352, 0.107048, 0.10584, 0.105272, 0.10431, 0.103636, 0.102824, 0.10053, 0.10084, 0.101774, 0.102048, 0.101104, 0.099504, 0.09916, 0.097738, 0.098744, 0.097046, 0.096586, 0.095546, 0.094028, 0.093096, 0.091064, 0.089816, 0.090892, 0.090242, 0.088888, 0.088348, 0.087232, 0.086648, 0.083902, 0.083814, 0.08424, 0.08388, 0.08364, 0.0836, 0.08188, 0.08192, 0.08046, 0.079984, 0.079126, 0.07752, 0.077508, 0.076992, 0.07656, 0.076368, 0.075944, 0.07536, 0.075396, 0.076248, 0.07544, 0.074816, 0.074488, 0.073908, 0.073148, 0.073208, 0.072396, 0.071204, 0.07084, 0.071748, 0.071748, 0.071568, 0.071224, 0.070952, 0.070018, 0.069366, 0.06928, 0.06928, 0.06928, 0.06876, 0.0688, 0.06824, 0.068416, 0.06815, 0.067838, 0.066698, 0.066802, 0.06713, 0.066052, 0.06596, 0.064784, 0.064686, 0.06396, 0.063832, 0.063588, 0.063456, 0.063096, 0.062872, 0.062432, 0.061096, 0.060828, 0.060084, 0.059216, 0.059216, 0.0594, 0.058888, 0.059312, 0.059184, 0.05821, 0.05856, 0.05773, 0.057588, 0.056964, 0.056856, 0.05636, 0.05668, 0.056218, 0.05593, 0.054866, 0.054636, 0.054832, 0.054328, 0.054576, 0.053696, 0.0532, 0.053104, 0.05291, 0.05305, 0.053042, 0.053338, 0.052672, 0.05214, 0.0513, 0.05093, 0.049196, 0.049196, 0.0494, 0.048704, 0.048124, 0.047976, 0.047686, 0.047614, 0.047542, 0.04747, 0.04728, 0.047054, 0.046428, 0.045956, 0.04588, 0.04408, 0.044212, 0.044364, 0.043928, 0.044332, 0.043864, 0.043892, 0.043928, 0.04272, 0.04246, 0.04249, 0.04223, 0.04185, 0.04186, 0.0416, 0.04188, 0.04202, 0.04163, 0.04157, 0.04118, 0.041176, 0.041252, 0.040856, 0.04086, 0.039936, 0.039988, 0.03964, 0.039604, 0.039224, 0.0391, 0.039346, 0.039294, 0.039064, 0.038886, 0.038496, 0.03864, 0.03857, 0.03766, 0.037684, 0.037752, 0.037356, 0.037018, 0.036928, 0.036622, 0.036484, 0.03667, 0.036532, 0.036642, 0.03624, 0.03624, 0.0354, 0.0354, 0.03516, 0.0348, 0.034902, 0.034936, 0.034814, 0.034448, 0.034368, 0.033146, 0.033146, 0.033146, 0.032904, 0.03181, 0.03149, 0.031464, 0.030628, 0.029958, 0.030222, 0.02982, 0.029284, 0.028882, 0.028614, 0.028344, 0.028344, 0.028032, 0.028032, 0.02798, 0.027952, 0.02754, 0.027472, 0.02754, 0.02728, 0.02722, 0.027144, 0.027144, 0.027194, 0.027458, 0.027458, 0.027324, 0.026452, 0.026584, 0.026182, 0.026114, 0.02618, 0.025642, 0.025708, 0.025708, 0.025172, 0.025172, 0.024362, 0.024362, 0.024362, 0.024362, 0.02439, 0.023822, 0.023538, 0.023254, 0.023086, 0.023086, 0.022432, 0.022, 0.021424, 0.021424, 0.019664, 0.019432, 0.019288, 0.01889, 0.01889, 0.01889, 0.01878, 0.01878, 0.01878, 0.01878, 0.01864, 0.017968, 0.017968, 0.01789, 0.017206, 0.017206, 0.016864, 0.016864, 0.016636, 0.01686, 0.016824, 0.016824, 0.016824, 0.016824, 0.016824, 0.016588, 0.016588, 0.01664, 0.016598, 0.01673, 0.016712, 0.01676, 0.01683, 0.01683, 0.016668, 0.016736, 0.016736, 0.016736, 0.016736, 0.016736, 0.016736, 0.016604, 0.016496, 0.016228, 0.016228, 0.01596, 0.01596, 0.01596, 0.01596, 0.01596, 0.015826, 0.015826, 0.015692, 0.015692, 0.015692, 0.015496, 0.015496, 0.015496, 0.015496, 0.015224, 0.015224, 0.015224, 0.014816, 0.01468, 0.01468, 0.014544, 0.014272, 0.01382, 0.01382, 0.01382, 0.01382, 0.01364, 0.013214, 0.013214, 0.013214, 0.01296, 0.011952, 0.012008, 0.012064, 0.011784, 0.011638, 0.011548, 0.011484, 0.011484, 0.011484, 0.011368, 0.01116, 0.01116, 0.01116, 0.0108, 0.01068, 0.01068, 0.01068, 0.01068, 0.01068, 0.010736, 0.010492, 0.01037, 0.01037, 0.01037, 0.010248, 0.010248, 0.010248, 0.010126, 0.010004, 0.010004, 0.010004, 0.010004, 0.010004, 0.010004, 0.010004, 0.010044, 0.010044, 0.009954, 0.009576, 0.0096, 0.0096, 0.0096, 0.00949, 0.00938, 0.00938, 0.00938, 0.008844, 0.008844, 0.008844, 0.008704, 0.008704, 0.008568, 0.008568, 0.008568, 0.008568, 0.008568, 0.008432, 0.008432, 0.008432, 0.00828, 0.008142, 0.008004, 0.008004, 0.008004, 0.008004, 0.008004, 0.008004, 0.00781, 0.007668, 0.007668, 0.007632, 0.007632, 0.007632, 0.007632, 0.007632, 0.007632, 0.007632, 0.007632, 0.007632, 0.007632, 0.007632, 0.007632, 0.007632, 0.007632, 0.007548, 0.007548, 0.007548, 0.007548, 0.007252, 0.007252, 0.007252, 0.007252, 0.007252, 0.007252, 0.007104, 0.006956, 0.006956, 0.006956, 0.006956, 0.006956, 0.006956, 0.006956, 0.006956, 0.006956, 0.006956, 0.006956, 0.006956, 0.006956, 0.006956, 0.006956, 0.006956, 0.006512, 0.006512, ]
avgsixty = np.array(avgsixty, dtype=np.float32)
stddsixty = np.array(stddsixty, dtype=np.float32)
Xsixty = np.arange(0,len(avgsixty))


f,axarr= plt.subplots(2, sharex=True)
axarr[0].errorbar(Xninety,avgninety, yerr=stddninety)
axarr[0].set_title('Average through iterations with 100 executions(pop = 100,Crossover Rate : 90% ,BestN, smartMutation,Best Survives, Cut&Crossfill)')
axarr[0].set_ylabel('Average')
axarr[0].set_xlabel('Iterations(max = 1000)')

axarr[1].errorbar(Xsixty,avgsixty, yerr=stddsixty)
axarr[1].set_title('Average through iterations with 100 executions(pop = 100,Crossover Rate : 60%, BestN, smartMutation, Best Survives, Cut&Crossfill)')
axarr[1].set_ylabel('Average')
axarr[1].set_xlabel('Iterations(max = 1000)')

plt.show()